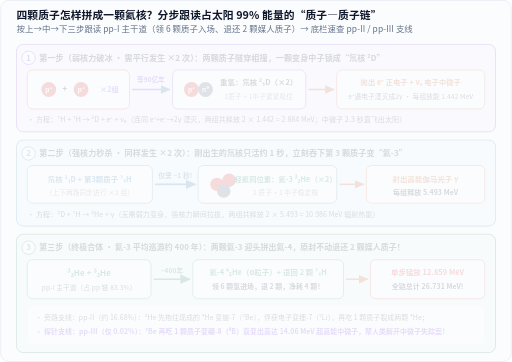
t = 0.00 s
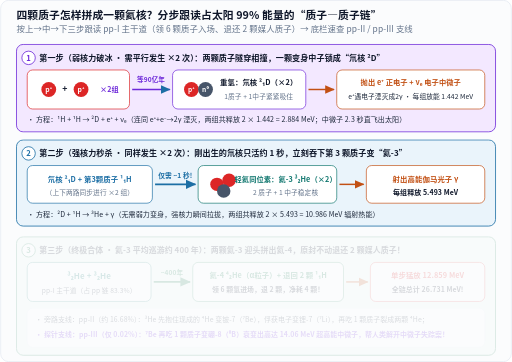
t = 3.35 s
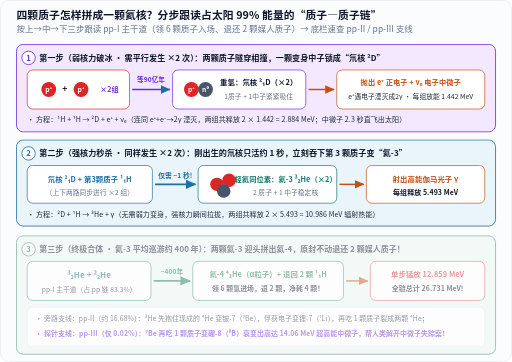
t = 3.58 s
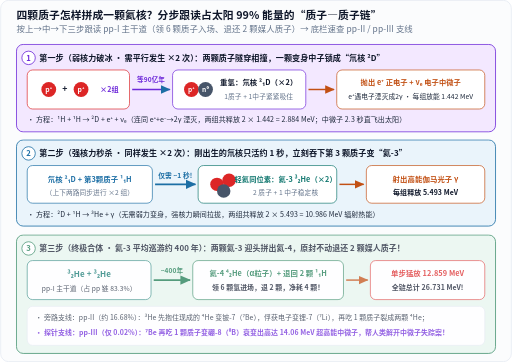
t = 3.80 s
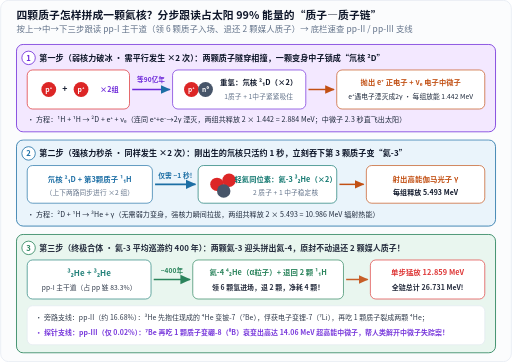
t = 4.03 s
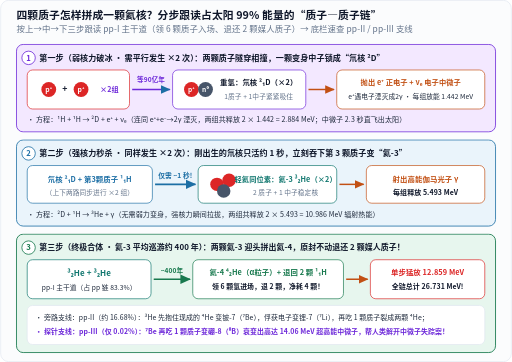
t = 4.25 s

The animated SVG that drew these frames (rendered in a browser with its animation timeline set to each time). Animation: 1 CSS @keyframes rule; one cycle of 4.25 s.

<svg xmlns="http://www.w3.org/2000/svg" width="760" height="538" viewBox="0 0 760 538" role="img" aria-labelledby="title desc" lang="zh-CN">
<title id="title">太阳质子—质子链（pp链）三步核聚变分步动画图</title>
<desc id="desc">分三步展示占太阳99%能量的质子—质子链：第一步两对质子经弱力β+衰变生成两颗氘核，第二步氘核在1秒内捕获质子生成两颗氦-3，第三步两颗氦-3合成为氦-4并退还两颗质子，总释放26.731 MeV能量，并附pp-II与pp-III分支。</desc>
<defs>
  <marker id="arr-blue" markerWidth="7" markerHeight="7" refX="6" refY="3.5" orient="auto">
    <path d="M0,0.6 L6.5,3.5 L0,6.4 Z" fill="#1d6fa5"/>
  </marker>
  <marker id="arr-orange" markerWidth="7" markerHeight="7" refX="6" refY="3.5" orient="auto">
    <path d="M0,0.6 L6.5,3.5 L0,6.4 Z" fill="#c25014"/>
  </marker>
  <marker id="arr-green" markerWidth="7" markerHeight="7" refX="6" refY="3.5" orient="auto">
    <path d="M0,0.6 L6.5,3.5 L0,6.4 Z" fill="#18794e"/>
  </marker>
  <marker id="arr-muted" markerWidth="7" markerHeight="7" refX="6" refY="3.5" orient="auto">
    <path d="M0,0.6 L6.5,3.5 L0,6.4 Z" fill="#64748b"/>
  </marker>
</defs>
<style>
  text {
    font-family: "PingFang SC", "Hiragino Sans GB", "Microsoft YaHei", "Noto Sans CJK SC", system-ui, sans-serif;
    letter-spacing: 0.01em;
  }
  .mono {
    font-family: ui-monospace, "Cascadia Mono", "Consolas", monospace;
  }
  .halo {
    paint-order: stroke;
    stroke: #ffffff;
    stroke-width: 3.5px;
    stroke-linejoin: round;
  }
  @keyframes sfStep {
    0% { opacity: 0.15; transform: translateY(4px); }
    100% { opacity: 1; transform: translateY(0); }
  }
  .sf-1 { opacity: 0.15; animation: sfStep 0.85s ease-out 0.15s forwards; }
  .sf-2 { opacity: 0.15; animation: sfStep 0.85s ease-out 1.75s forwards; }
  .sf-3 { opacity: 0.15; animation: sfStep 0.90s ease-out 3.35s forwards; }
  @media (prefers-reduced-motion: reduce) {
    .sf-1, .sf-2, .sf-3 {
      animation: none !important;
      opacity: 1 !important;
      transform: none !important;
    }
  }
</style>
<rect x="0.5" y="0.5" width="759" height="537" rx="12" fill="#fbfcfd" stroke="#e2e8f0" stroke-width="1"/>
<text x="24" y="28" font-size="16" fill="#0f172a" text-anchor="start" font-weight="700">四颗质子怎样拼成一颗氦核？分步跟读占太阳 99% 能量的“质子—质子链”</text>
<text x="24" y="48" font-size="12.5" fill="#64748b" text-anchor="start">按上→中→下三步跟读 pp-I 主干道（领 6 颗质子入场、退还 2 颗媒人质子）→ 底栏速查 pp-II / pp-III 支线</text>
<g class="sf-1">
  <rect x="24" y="66" width="712" height="130" rx="10" fill="#f3e8ff" stroke="#6d28d9" stroke-width="1.2"/>
  <circle cx="42" cy="86" r="10" fill="#ffffff" stroke="#6d28d9" stroke-width="1.2"/>
<text x="42" y="90" font-size="11.5" fill="#6d28d9" text-anchor="middle" font-weight="700">1</text>
  <text x="58" y="90" font-size="12.0" fill="#0f172a" text-anchor="start" font-weight="700">第一步（弱核力破冰 · 需平行发生 ×2 次）：两颗质子隧穿相撞，一颗变身中子锁成“氘核 ²D”</text>

  <rect x="40" y="104" width="152" height="58" rx="8" fill="#ffffff" stroke="#dc2626" stroke-width="1"/>
  <circle cx="72" cy="133" r="11" fill="#dc2626"/><text x="72" y="137" font-size="10.2" fill="#fff" text-anchor="middle" font-weight="700">p⁺</text>
  <text x="96" y="137" font-size="13" fill="#0f172a" text-anchor="middle" font-weight="700">+</text>
  <circle cx="120" cy="133" r="11" fill="#dc2626"/><text x="120" y="137" font-size="10.2" fill="#fff" text-anchor="middle" font-weight="700">p⁺</text>
  <text x="162" y="137" font-size="10.6" fill="#6d28d9" text-anchor="middle" font-weight="700">×2组</text>

  <line x1="196" y1="133" x2="252" y2="133" stroke="#6d28d9" stroke-width="2.2" marker-end="url(#arr-blue)"/>
  <text x="224" y="122" font-size="9.8" fill="#6d28d9" text-anchor="middle" font-weight="700">等90亿年</text>

  <rect x="256" y="104" width="198" height="58" rx="8" fill="#ffffff" stroke="#6d28d9" stroke-width="1"/>
  <circle cx="284" cy="133" r="11" fill="#dc2626"/><text x="284" y="137" font-size="9.8" fill="#fff" text-anchor="middle" font-weight="700">p⁺</text>
  <circle cx="305" cy="133" r="11" fill="#475569"/><text x="305" y="137" font-size="9.8" fill="#fff" text-anchor="middle" font-weight="700">n⁰</text>
  <text x="384" y="127" font-size="11.0" fill="#0f172a" text-anchor="middle" font-weight="700">重氢：氘核 ²₁D（×2）</text>
  <text x="384" y="147" font-size="10.0" fill="#64748b" text-anchor="middle">1质子 + 1中子紧紧吸住</text>

  <line x1="458" y1="133" x2="496" y2="133" stroke="#c25014" stroke-width="2.2" marker-end="url(#arr-orange)"/>

  <rect x="500" y="104" width="220" height="58" rx="8" fill="#ffffff" stroke="#c25014" stroke-width="1"/>
  <text x="610" y="126" font-size="10.8" fill="#c25014" text-anchor="middle" font-weight="700">抛出 e⁺ 正电子 + νₑ 电子中微子</text>
  <text x="610" y="147" font-size="10.0" fill="#1e293b" text-anchor="middle">e⁺遇电子湮灭成2γ · 每组放能 1.442 MeV</text>

  <text x="40" y="182" font-size="10.5" fill="#1e293b" text-anchor="start">• 方程：¹H + ¹H → ²D + e⁺ + νₑ（连同 e⁺+e⁻→2γ 湮灭，两组共释放 2 × 1.442 = 2.884 MeV；中微子 2.3 秒直飞出太阳）</text>
</g>
<g class="sf-2">
  <rect x="24" y="208" width="712" height="128" rx="10" fill="#eaf4fb" stroke="#1d6fa5" stroke-width="1.2"/>
  <circle cx="42" cy="228" r="10" fill="#ffffff" stroke="#1d6fa5" stroke-width="1.2"/>
<text x="42" y="232" font-size="11.5" fill="#1d6fa5" text-anchor="middle" font-weight="700">2</text>
  <text x="58" y="232" font-size="12.0" fill="#0f172a" text-anchor="start" font-weight="700">第二步（强核力秒杀 · 同样发生 ×2 次）：刚出生的氘核只活约 1 秒，立刻吞下第 3 颗质子变“氦-3”</text>

  <rect x="40" y="246" width="186" height="56" rx="8" fill="#ffffff" stroke="#1d6fa5" stroke-width="1"/>
  <text x="133" y="270" font-size="11.0" fill="#1d6fa5" text-anchor="middle" font-weight="700">氘核 ²₁D + 第3颗质子 ¹₁H</text>
  <text x="133" y="290" font-size="10.0" fill="#64748b" text-anchor="middle">（上下两路同步进行 ×2 组）</text>

  <line x1="230" y1="274" x2="290" y2="274" stroke="#1d6fa5" stroke-width="2.4" marker-end="url(#arr-blue)"/>
  <text x="260" y="264" font-size="10.0" fill="#1d6fa5" text-anchor="middle" font-weight="700">仅需 ~1 秒!</text>

  <rect x="294" y="246" width="206" height="56" rx="8" fill="#ffffff" stroke="#0f766e" stroke-width="1"/>
  <circle cx="322" cy="274" r="10" fill="#dc2626"/>
  <circle cx="340" cy="268" r="10" fill="#dc2626"/>
  <circle cx="332" cy="284" r="10" fill="#475569"/>
  <text x="424" y="270" font-size="10.8" fill="#0f766e" text-anchor="middle" font-weight="700">轻氦同位素：氦-3 ³₂He（×2）</text>
  <text x="424" y="290" font-size="10.0" fill="#64748b" text-anchor="middle">2 质子 + 1 中子稳定核</text>

  <line x1="504" y1="274" x2="540" y2="274" stroke="#c25014" stroke-width="2.2" marker-end="url(#arr-orange)"/>

  <rect x="544" y="246" width="176" height="56" rx="8" fill="#ffffff" stroke="#c25014" stroke-width="1"/>
  <text x="632" y="270" font-size="11.0" fill="#c25014" text-anchor="middle" font-weight="700">射出高能伽马光子 γ</text>
  <text x="632" y="290" font-size="10.4" fill="#0f172a" text-anchor="middle" font-weight="600">每组释放 5.493 MeV</text>

  <text x="40" y="322" font-size="10.5" fill="#1e293b" text-anchor="start">• 方程：²D + ¹H → ³He + γ（无需弱力变身，强核力瞬间拉拢，两组共释放 2 × 5.493 = 10.986 MeV 辐射热能）</text>
</g>
<g class="sf-3">
  <rect x="24" y="348" width="712" height="176" rx="10" fill="#e7f6ee" stroke="#18794e" stroke-width="1.3"/>
  <circle cx="42" cy="368" r="10" fill="#ffffff" stroke="#18794e" stroke-width="1.2"/>
<text x="42" y="372" font-size="11.5" fill="#18794e" text-anchor="middle" font-weight="700">3</text>
  <text x="58" y="372" font-size="11.8" fill="#0f172a" text-anchor="start" font-weight="700">第三步（终极合体 · 氦-3 平均巡游约 400 年）：两颗氦-3 迎头拼出氦-4，原封不动退还 2 颗媒人质子！</text>

  <rect x="40" y="386" width="184" height="58" rx="8" fill="#ffffff" stroke="#0f766e" stroke-width="1"/>
  <text x="132" y="410" font-size="12.0" fill="#0f766e" text-anchor="middle" font-weight="700">³₂He  +  ³₂He</text>
  <text x="132" y="431" font-size="10.0" fill="#1e293b" text-anchor="middle">pp-I 主干道（占 pp 链 83.3%）</text>

  <line x1="228" y1="415" x2="282" y2="415" stroke="#18794e" stroke-width="2.4" marker-end="url(#arr-green)"/>
  <text x="255" y="405" font-size="9.8" fill="#18794e" text-anchor="middle" font-weight="700">~400年</text>

  <rect x="286" y="386" width="224" height="58" rx="8" fill="#ffffff" stroke="#18794e" stroke-width="1"/>
  <text x="398" y="409" font-size="11.0" fill="#18794e" text-anchor="middle" font-weight="700">氦-4 ⁴₂He（α粒子）+ 退回 2 颗 ¹₁H</text>
  <text x="398" y="430" font-size="10.2" fill="#0f172a" text-anchor="middle" font-weight="600">领 6 颗氢进场，退 2 颗，净耗 4 颗！</text>

  <line x1="514" y1="415" x2="546" y2="415" stroke="#c25014" stroke-width="2.2" marker-end="url(#arr-orange)"/>

  <rect x="550" y="386" width="170" height="58" rx="8" fill="#ffffff" stroke="#dc2626" stroke-width="1"/>
  <text x="635" y="409" font-size="11.0" fill="#dc2626" text-anchor="middle" font-weight="700">单步猛放 12.859 MeV</text>
  <text x="635" y="430" font-size="10.4" fill="#0f172a" text-anchor="middle" font-weight="700">全链总计 26.731 MeV!</text>

  <rect x="40" y="454" width="680" height="58" rx="8" fill="#ffffff" stroke="#e2e8f0" stroke-width="1"/>
  <text x="52" y="475" font-size="10.3" fill="#1e293b" text-anchor="start">• 旁路支线：pp-II（约 16.68%）：³He 先抱住现成的 ⁴He 变铍-7（⁷Be），俘获电子变锂-7（⁷Li），再吃 1 颗质子裂成两颗 ⁴He；</text>
  <text x="52" y="497" font-size="10.3" fill="#6d28d9" text-anchor="start" font-weight="600">• 探针支线：pp-III（仅 0.02%）：⁷Be 再吃 1 颗质子变硼-8（⁸B）衰变出高达 14.06 MeV 超高能中微子，帮人类解开中微子失踪案！</text>
</g>
</svg>
